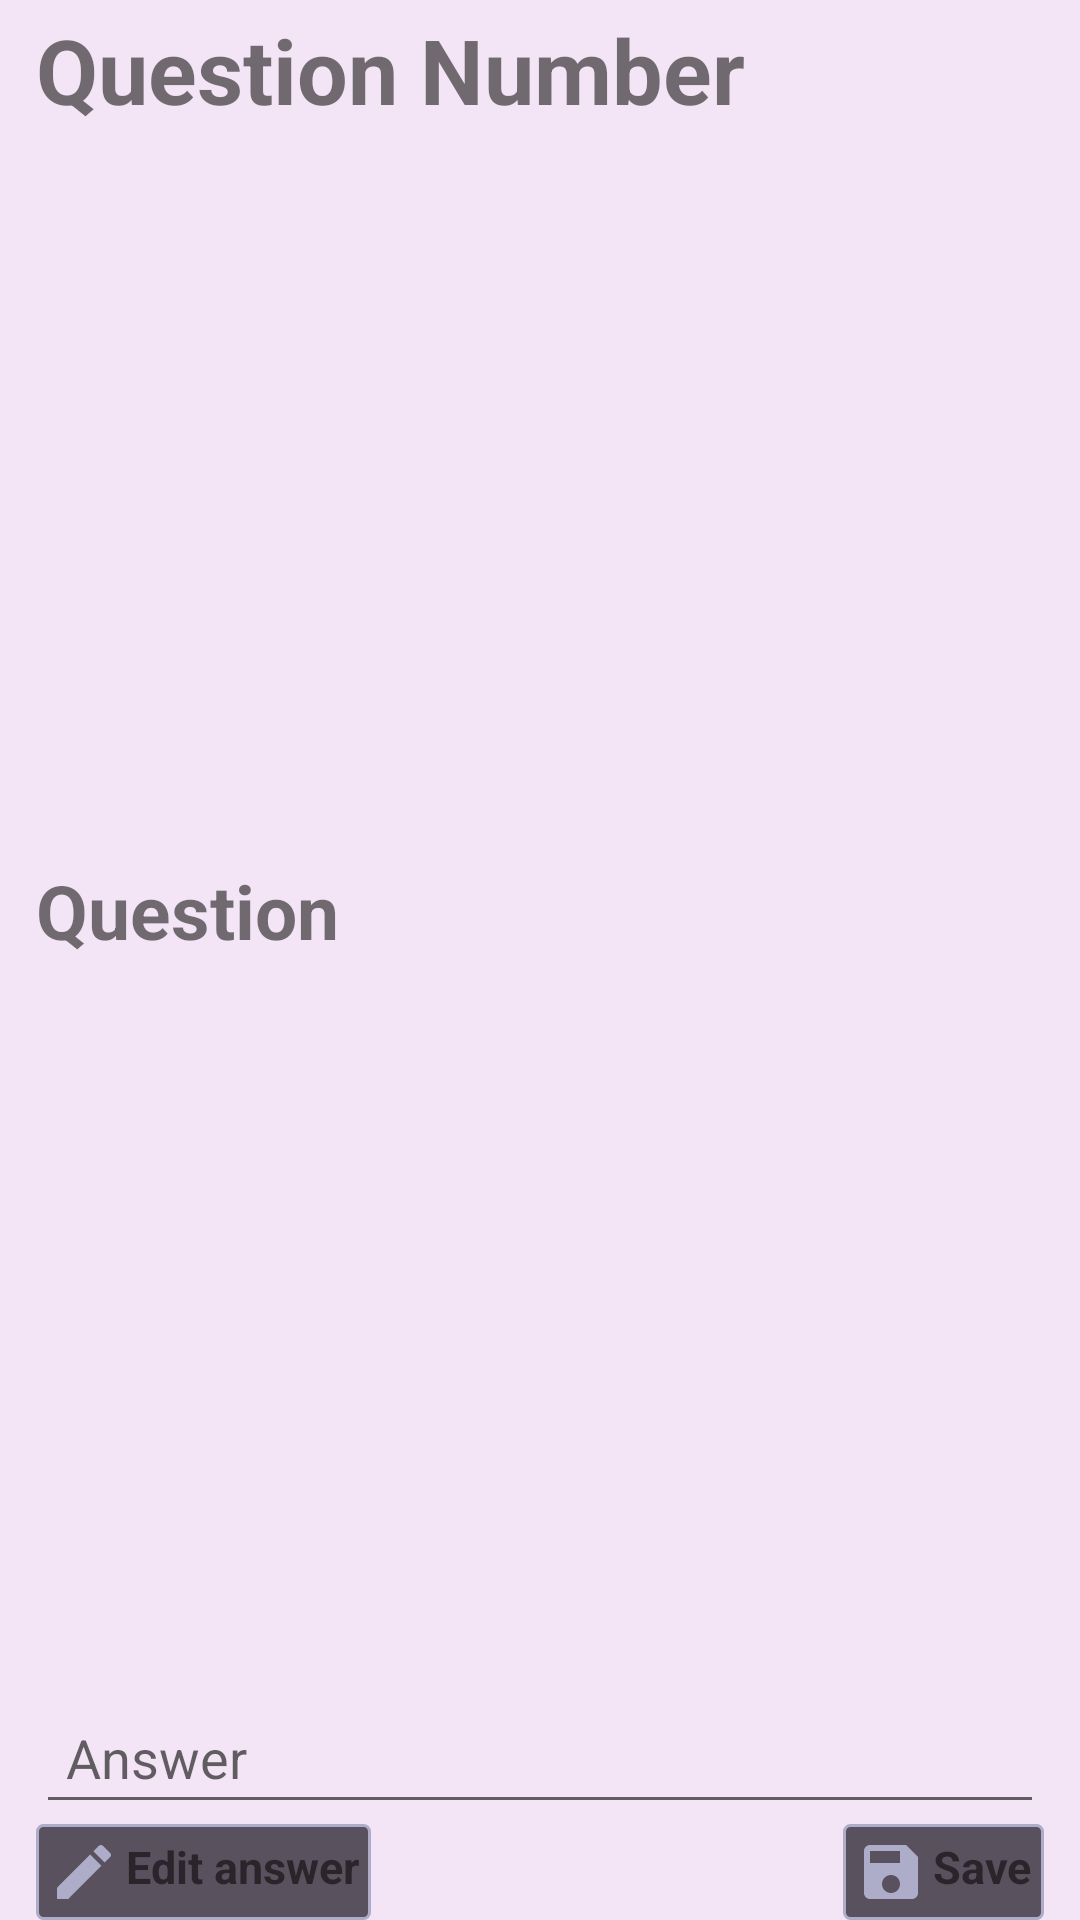

This screen was rendered from an Android layout file. Write that file and the resources it references.
<!-- AndroidManifest.xml: application theme Theme.EduX -->
<!-- res/layout/question_attempt_tab.xml -->
<?xml version="1.0" encoding="utf-8"?>
<androidx.constraintlayout.widget.ConstraintLayout
    xmlns:android="http://schemas.android.com/apk/res/android"
    xmlns:app="http://schemas.android.com/apk/res-auto"
    android:layout_width="match_parent"
    android:layout_height="wrap_content"
    android:layout_marginTop="10dp">

    <TextView
        android:id="@+id/open_exam_question_number"
        android:layout_width="wrap_content"
        android:layout_height="wrap_content"
        android:layout_marginStart="12dp"
        android:text="Question Number"
        android:textAlignment="center"
        android:textSize="30sp"
        android:textStyle="bold"
        app:layout_constraintStart_toStartOf="parent"
        app:layout_constraintTop_toTopOf="parent"
        android:layout_marginVertical="3dp"/>

    <TextView
        android:id="@+id/add_answer_text_edit"
        android:layout_width="wrap_content"
        android:layout_height="wrap_content"
        android:layout_marginVertical="3dp"
        android:layout_marginTop="8dp"
        android:layout_marginEnd="12dp"
        android:background="@drawable/small_btn_bg"
        android:clickable="false"
        android:drawablePadding="2dp"
        android:focusable="false"
        android:visibility="invisible"
        android:padding="4dp"
        android:text="Add"
        android:textSize="15sp"
        android:textStyle="bold"
        app:drawableStartCompat="@drawable/custom_add"
        app:layout_constraintBottom_toTopOf="@+id/open_exam_question"
        app:layout_constraintEnd_toEndOf="parent"
        app:layout_constraintHorizontal_bias="0.954"
        app:layout_constraintStart_toEndOf="@+id/open_exam_question_number"
        app:layout_constraintTop_toTopOf="parent" />

    <TextView
        android:id="@+id/open_exam_question"
        android:layout_width="match_parent"
        android:layout_height="wrap_content"
        android:layout_below="@+id/open_exam_question_number"
        android:layout_marginHorizontal="12dp"
        android:text="Question"
        android:textSize="25sp"
        android:textStyle="bold"
        app:layout_constraintBottom_toTopOf="@+id/open_exam_answer"
        app:layout_constraintEnd_toEndOf="parent"
        app:layout_constraintStart_toStartOf="@+id/open_exam_question_number"
        app:layout_constraintTop_toBottomOf="@+id/open_exam_question_number"
        android:layout_marginEnd="12dp"
        android:layout_marginStart="12dp"/>

    <EditText
        android:id="@+id/open_exam_answer"
        android:layout_width="match_parent"
        android:layout_height="wrap_content"
        android:layout_below="@+id/open_exam_question"
        android:hint="Answer"
        android:padding="10dp"
        app:layout_constraintBottom_toTopOf="@+id/save_answer_button"
        app:layout_constraintEnd_toEndOf="parent"
        app:layout_constraintStart_toStartOf="parent"
        android:layout_marginEnd="12dp"
        android:layout_marginStart="12dp"/>

    <TextView
        android:id="@+id/save_answer_button"
        android:layout_width="wrap_content"
        android:layout_height="wrap_content"
        android:layout_below="@+id/open_exam_answer"
        android:background="@drawable/small_btn_bg"
        android:clickable="true"
        android:focusable="true"
        android:padding="4dp"
        android:text="Save"
        android:layout_marginEnd="12dp"
        android:textSize="15sp"
        android:textStyle="bold"
        app:drawableStartCompat="@drawable/custom_save"
        android:drawablePadding="2dp"
        app:layout_constraintBottom_toBottomOf="parent"
        app:layout_constraintEnd_toEndOf="parent"
        app:layout_constraintHorizontal_bias="1.0" />

    <TextView
        android:id="@+id/edit_answer_button_button"
        android:layout_width="wrap_content"
        android:layout_height="wrap_content"
        android:background="@drawable/small_btn_bg"
        android:clickable="true"
        android:drawablePadding="2dp"
        android:focusable="true"
        android:padding="4dp"
        android:text="Edit answer"
        android:textSize="15sp"
        android:textStyle="bold"
        android:layout_marginStart="12dp"
        app:drawableStartCompat="@drawable/custom_edit"
        app:layout_constraintBottom_toBottomOf="parent"
        app:layout_constraintEnd_toStartOf="@+id/save_answer_button"
        app:layout_constraintHorizontal_bias="0.0"
        app:layout_constraintStart_toStartOf="parent" />

</androidx.constraintlayout.widget.ConstraintLayout>
<!-- resources referenced by this layout -->
<resources>
  <!-- drawable custom_add (drawable) -->
  <?xml version="1.0" encoding="utf-8"?>
  <selector xmlns:android="http://schemas.android.com/apk/res/android">
  
      <item android:drawable="@drawable/ic_add"
          android:state_pressed="false" />
  
      <item android:drawable="@drawable/ic_add_color"
          android:state_pressed="true" />
  </selector>
  <!-- drawable custom_edit (drawable) -->
  <?xml version="1.0" encoding="utf-8"?>
  <selector xmlns:android="http://schemas.android.com/apk/res/android">
  
      <item android:drawable="@drawable/ic_edit"
          android:state_pressed="false" />
  
      <item android:drawable="@drawable/ic_edit_color"
          android:state_pressed="true" />
  </selector>
  <!-- drawable custom_save (drawable) -->
  <?xml version="1.0" encoding="utf-8"?>
  <selector xmlns:android="http://schemas.android.com/apk/res/android">
  
      <item android:drawable="@drawable/ic_save"
          android:state_pressed="false" />
  
      <item android:drawable="@drawable/ic_save_color"
          android:state_pressed="true" />
  </selector>
  <!-- drawable ic_add (drawable) -->
  <vector android:height="24dp" android:tint="?attr/color"
      android:viewportHeight="24" android:viewportWidth="24"
      android:width="24dp" xmlns:android="http://schemas.android.com/apk/res/android">
      <path android:fillColor="?attr/colorSecondary" android:pathData="M19,13h-6v6h-2v-6H5v-2h6V5h2v6h6V13z"/>
  </vector>
  <!-- drawable ic_add_color (drawable) -->
  <vector android:height="24dp" android:tint="?attr/color"
      android:viewportHeight="24" android:viewportWidth="24"
      android:width="24dp" xmlns:android="http://schemas.android.com/apk/res/android">
      <path android:fillColor="?attr/colorPrimary" android:pathData="M19,13h-6v6h-2v-6H5v-2h6V5h2v6h6V13z"/>
  </vector>
  <!-- drawable ic_edit (drawable) -->
  <vector android:height="24dp" android:tint="?attr/color"
      android:viewportHeight="24" android:viewportWidth="24"
      android:width="24dp" xmlns:android="http://schemas.android.com/apk/res/android">
      <path android:fillColor="?attr/colorSecondary" android:pathData="M3,17.25V21h3.75L17.81,9.94l-3.75,-3.75L3,17.25zM20.71,7.04c0.39,-0.39 0.39,-1.02 0,-1.41l-2.34,-2.34c-0.39,-0.39 -1.02,-0.39 -1.41,0l-1.83,1.83 3.75,3.75 1.83,-1.83z"/>
  </vector>
  <!-- drawable ic_edit_color (drawable) -->
  <vector android:height="24dp" android:tint="?attr/color"
      android:viewportHeight="24" android:viewportWidth="24"
      android:width="24dp" xmlns:android="http://schemas.android.com/apk/res/android">
      <path android:fillColor="?attr/colorPrimary" android:pathData="M3,17.25V21h3.75L17.81,9.94l-3.75,-3.75L3,17.25zM20.71,7.04c0.39,-0.39 0.39,-1.02 0,-1.41l-2.34,-2.34c-0.39,-0.39 -1.02,-0.39 -1.41,0l-1.83,1.83 3.75,3.75 1.83,-1.83z"/>
  </vector>
  <!-- drawable ic_save (drawable) -->
  <vector android:height="24dp" android:tint="?attr/color"
      android:viewportHeight="24" android:viewportWidth="24"
      android:width="24dp" xmlns:android="http://schemas.android.com/apk/res/android">
      <path android:fillColor="?attr/colorSecondary" android:pathData="M17,3L5,3c-1.11,0 -2,0.9 -2,2v14c0,1.1 0.89,2 2,2h14c1.1,0 2,-0.9 2,-2L21,7l-4,-4zM12,19c-1.66,0 -3,-1.34 -3,-3s1.34,-3 3,-3 3,1.34 3,3 -1.34,3 -3,3zM15,9L5,9L5,5h10v4z"/>
  </vector>
  <color name="primary_light">#B2EBF2</color>
  <color name="primary_variant_light">#a3c5df</color>
  <color name="black">#FF000000</color>
  <color name="secondary_light">#adadc9</color>
  <color name="secondary_variant_light">#59515e</color>
  <color name="white">#FFFFFFFF</color>
  <color name="background_light">#F3E5F5</color>
  <color name="error">#D50000</color>
  <color name="on_error">#fff</color>
  <color name="surface_color_light">#fff</color>
</resources>
